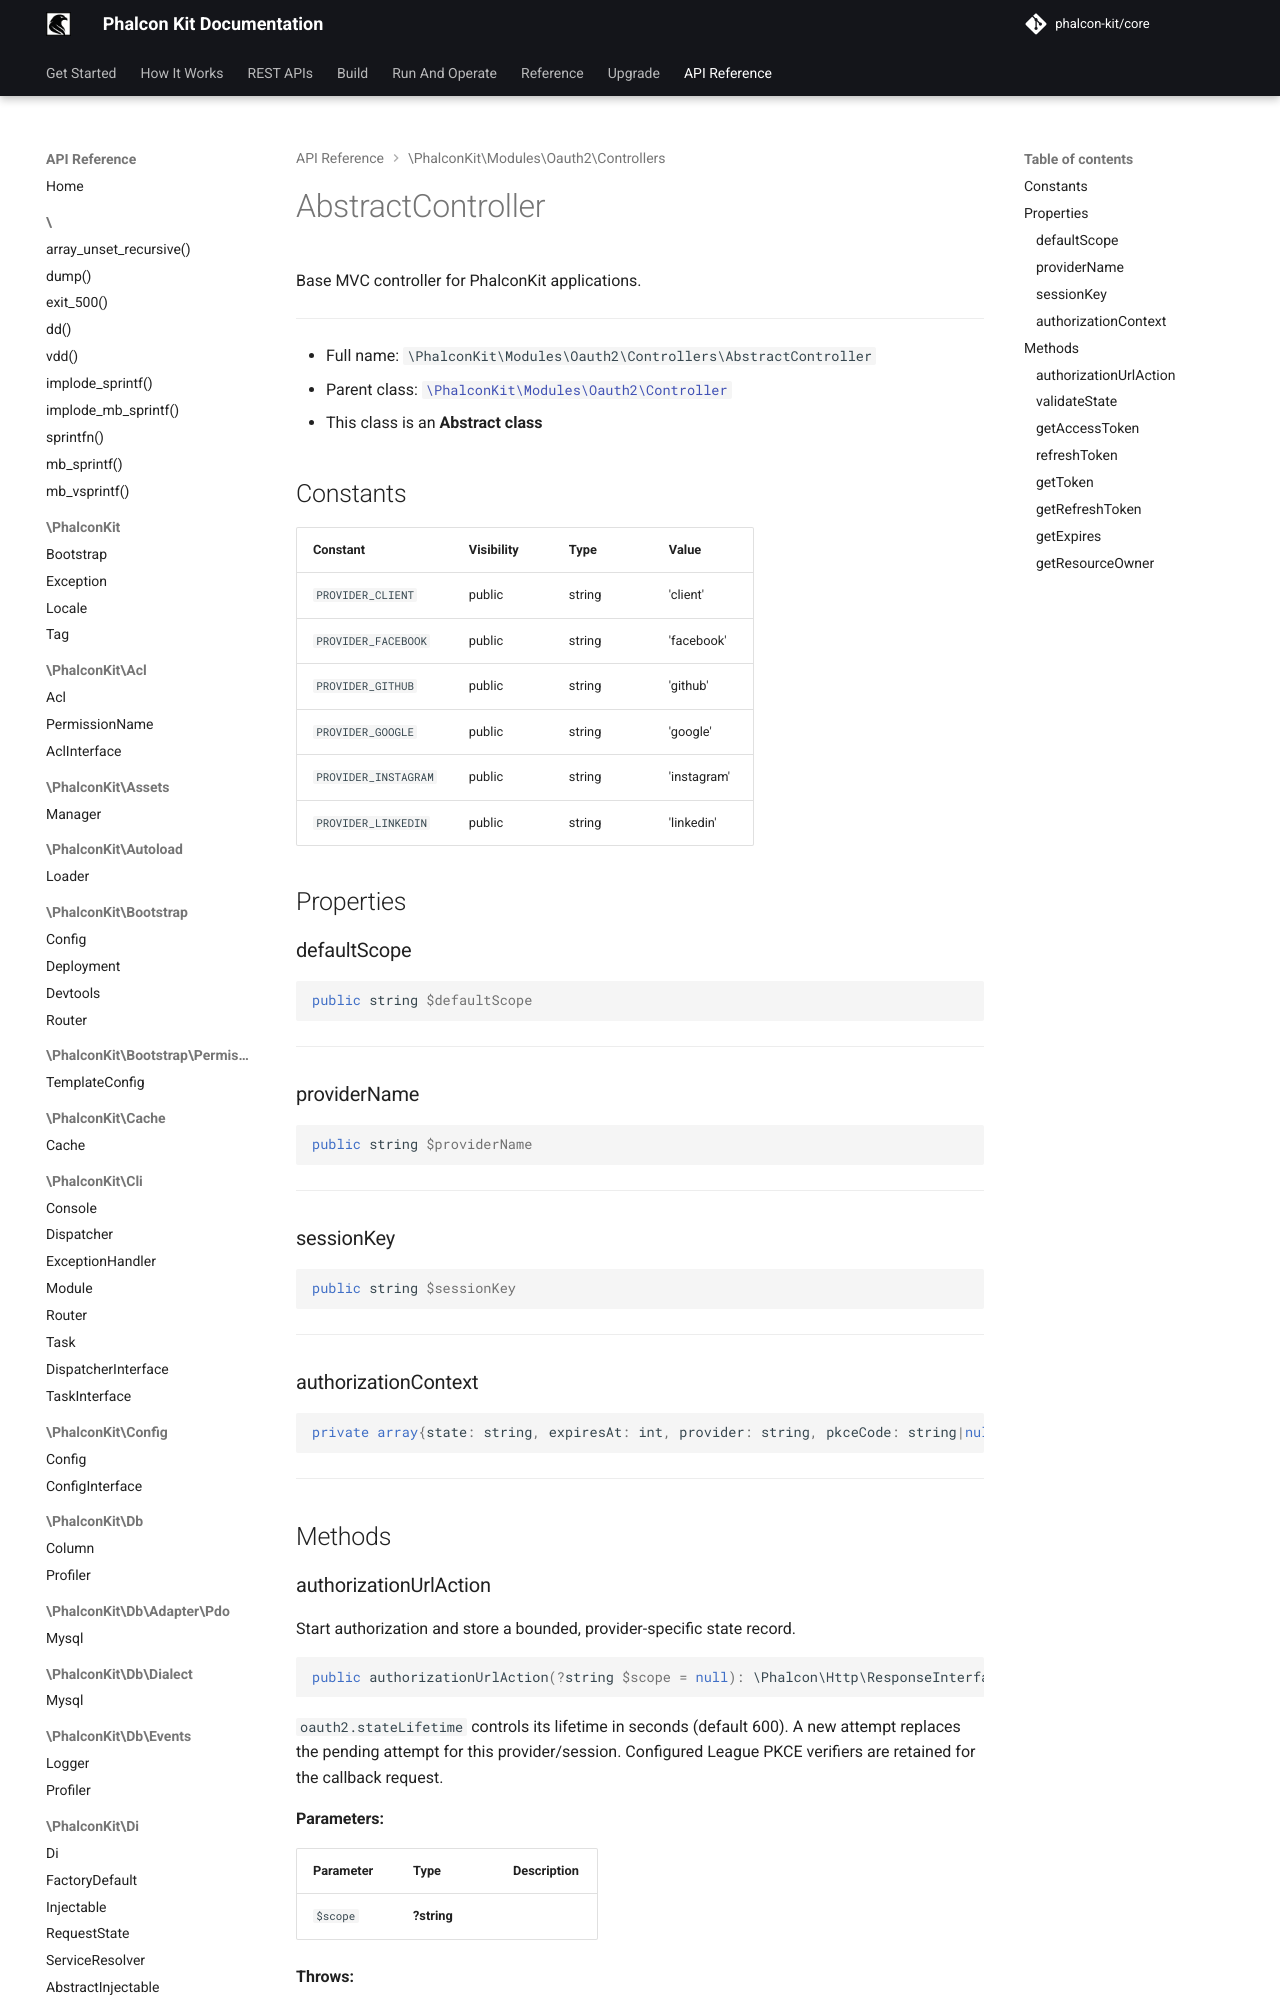

repository: phalcon-kit/docs · page: api/classes/PhalconKit/Modules/Oauth2/Controllers/AbstractController/index.html · generator: mkdocs


Base MVC controller for PhalconKit applications.

***

* Full name: `\PhalconKit\Modules\Oauth2\Controllers\AbstractController`
* Parent class: [`\PhalconKit\Modules\Oauth2\Controller`](../Controller.md)
* This class is an **Abstract class**
